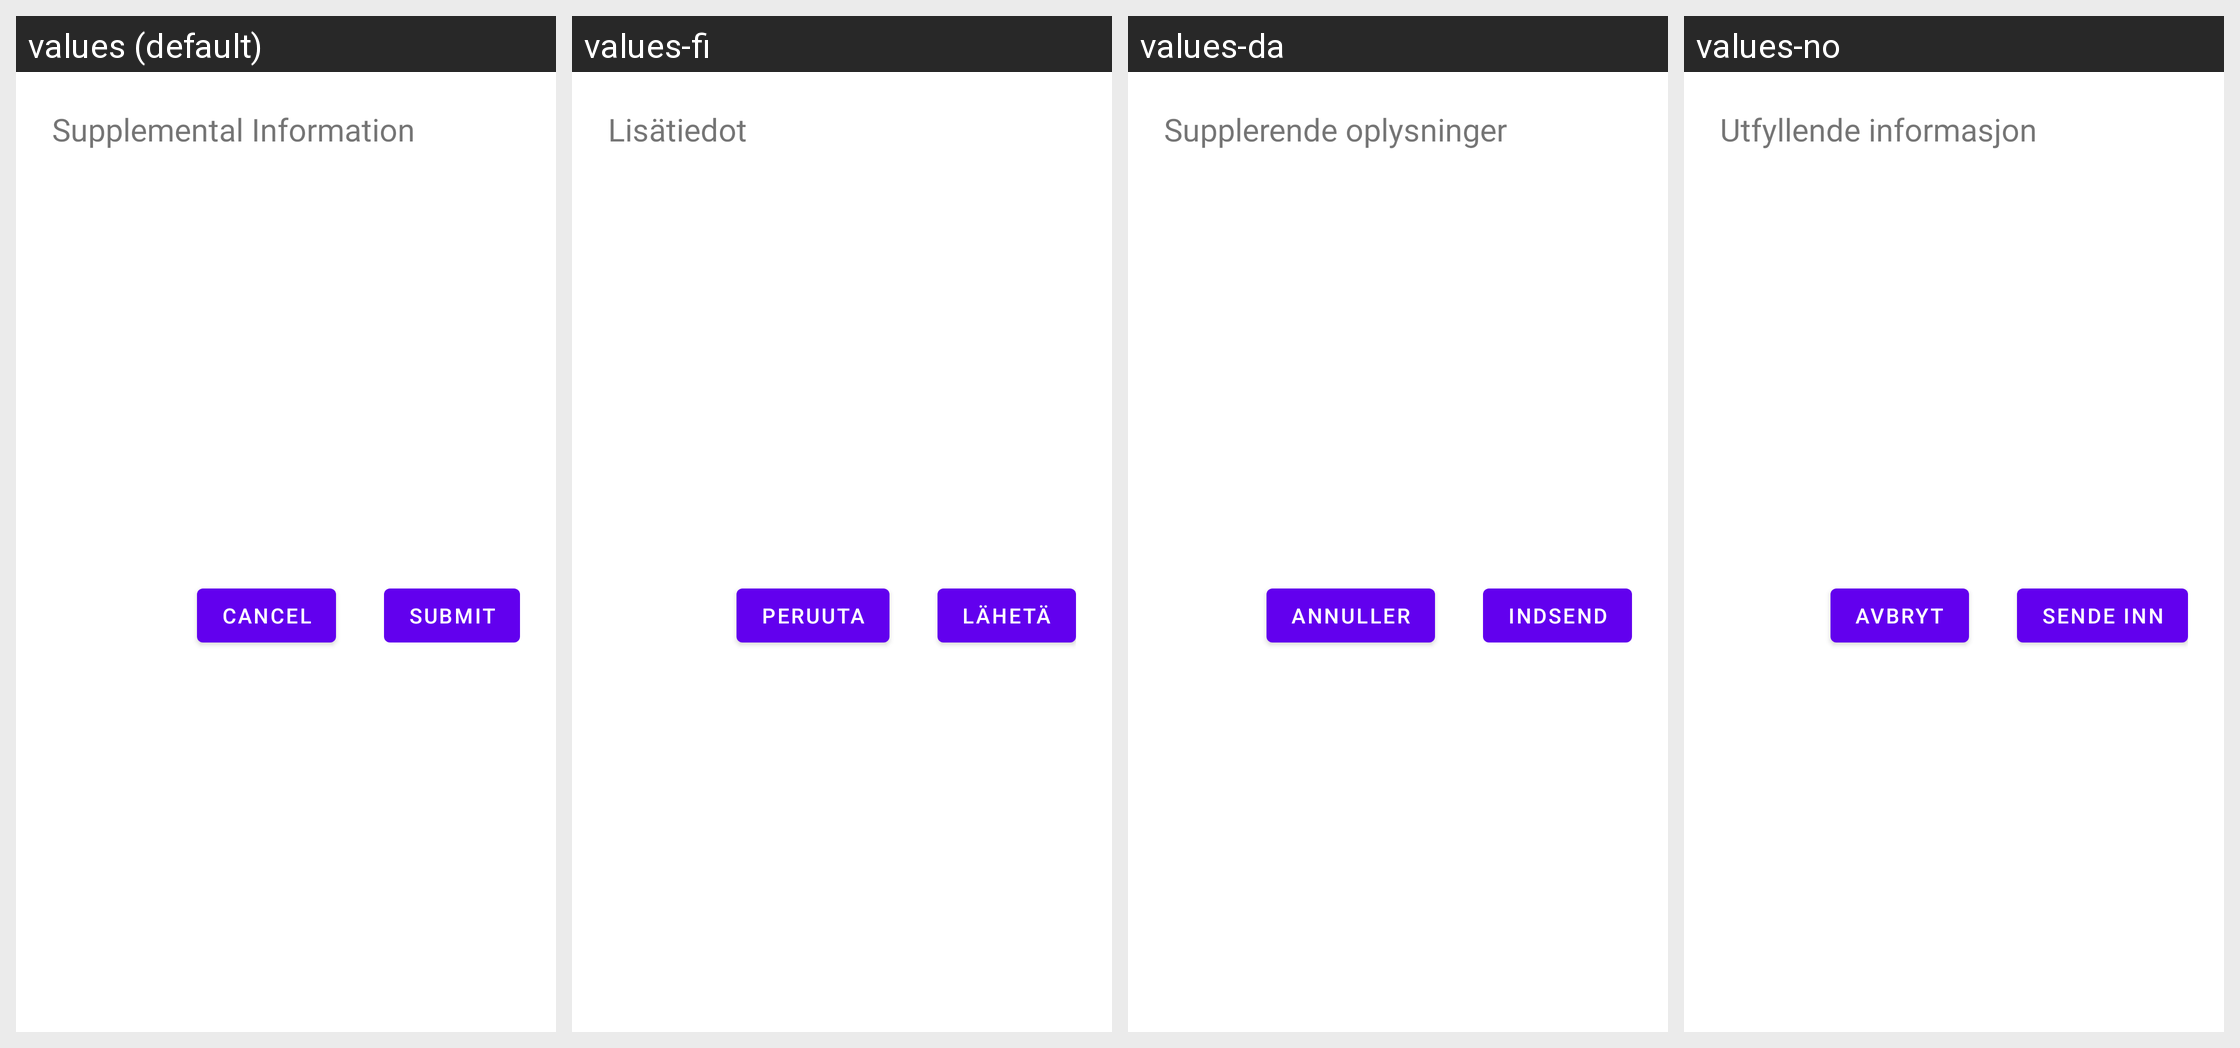

The same Android screen rendered under several of its app's locales, left to right. List the strings drawn on it with the default value and each locale's translation.
Android screen res/layout/tink_dialog_supplemental_information.xml rendered under 4 locales, left to right: values (default), values-fi, values-da, values-no. Device: Nexus 5 (rendered at 1080×1920; each locale shown at half size, 540×960, under a caption strip naming it); theme Theme.MaterialComponents.DayNight.NoActionBar.
Other locales in the repository, not shown: values-de, values-es, values-fr, values-it, values-nl, values-pt, values-sv-rSE.
Strings drawn on this screen, with the default value and each locale's value (text and hints the layout hard-codes, and strings that could not be matched under every locale, appear in the picture but are not listed):

tink_supplemental_information_title
  values: Supplemental Information
  values-fi: Lisätiedot
  values-da: Supplerende oplysninger
  values-no: Utfyllende informasjon

tink_cancel_button
  values: Cancel
  values-fi: Peruuta
  values-da: Annuller
  values-no: Avbryt

tink_supplemental_information_submit_button
  values: Submit
  values-fi: Lähetä
  values-da: Indsend
  values-no: Sende inn
